Run: headless pygame with SDL's dummy video driver; simulated clock (each Clock.tick advances the game by its frame time, no real sleeping); random seed 0; keys injected as events and as key.get_pressed() state; no mouse input.
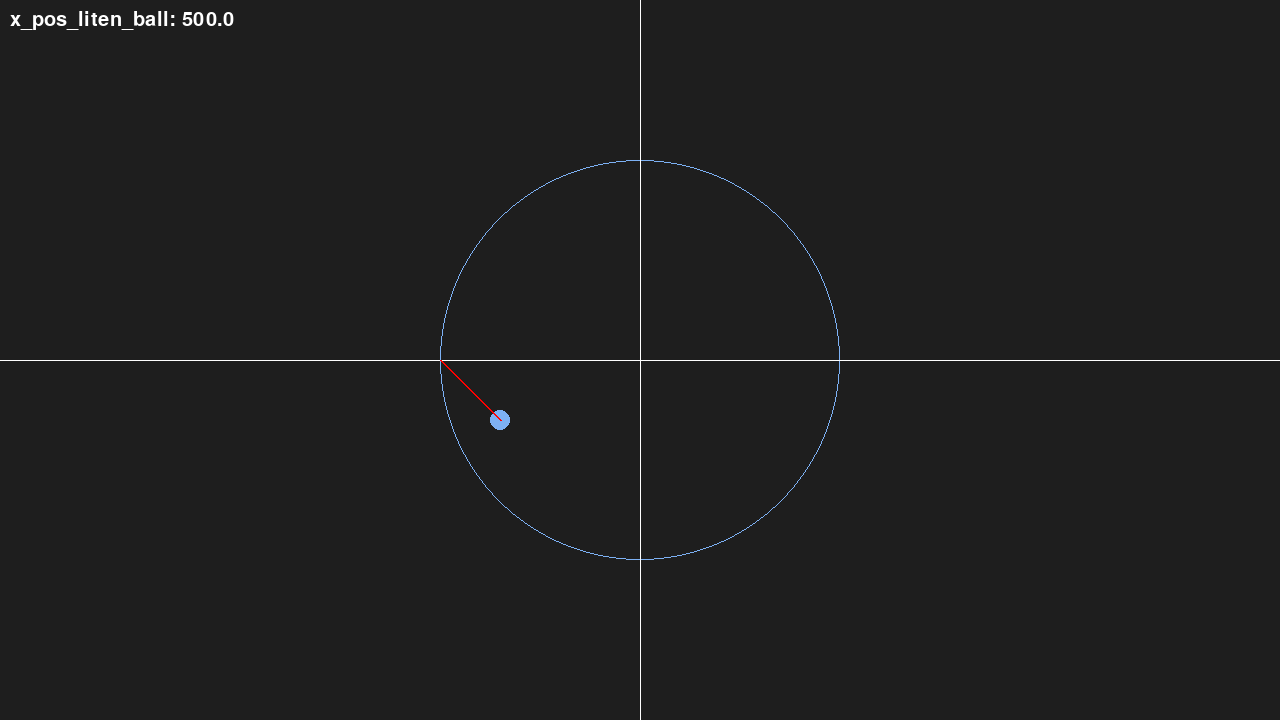
Frame 1 of 4 · flips 1–60 · no input
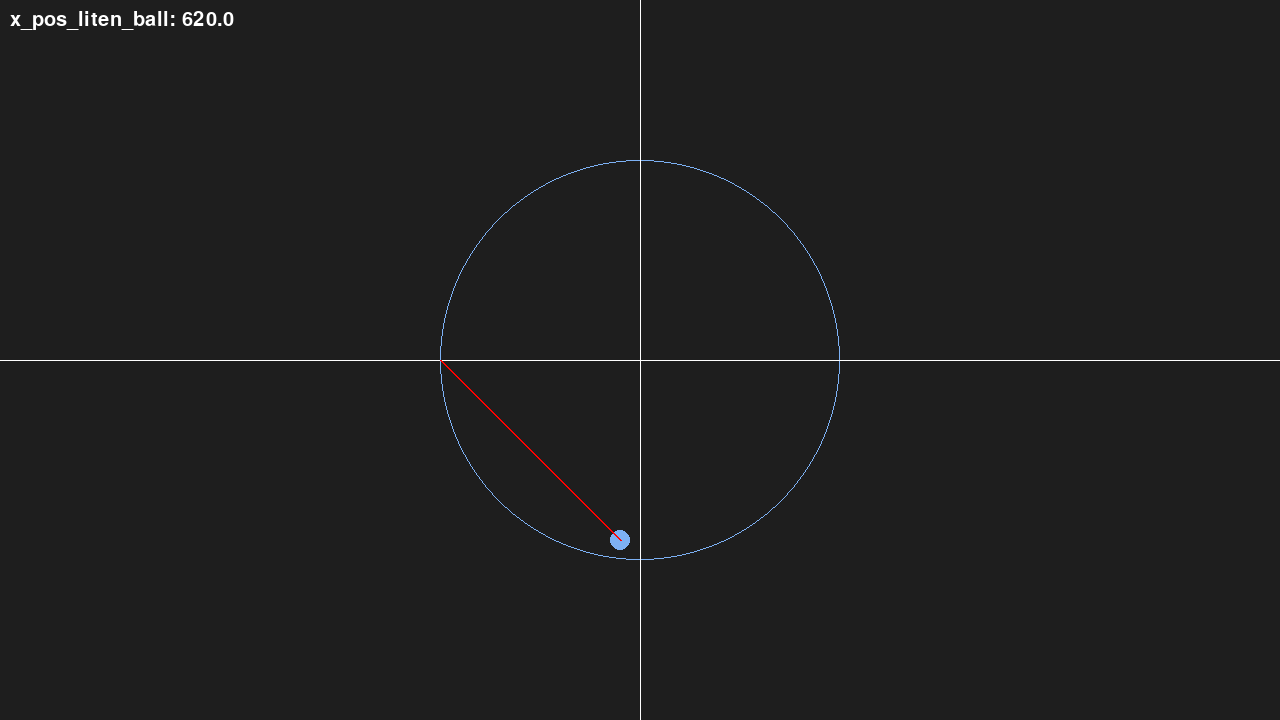
Frame 2 of 4 · flips 61–180 · tapped SPACE, RETURN · held RIGHT (→), D
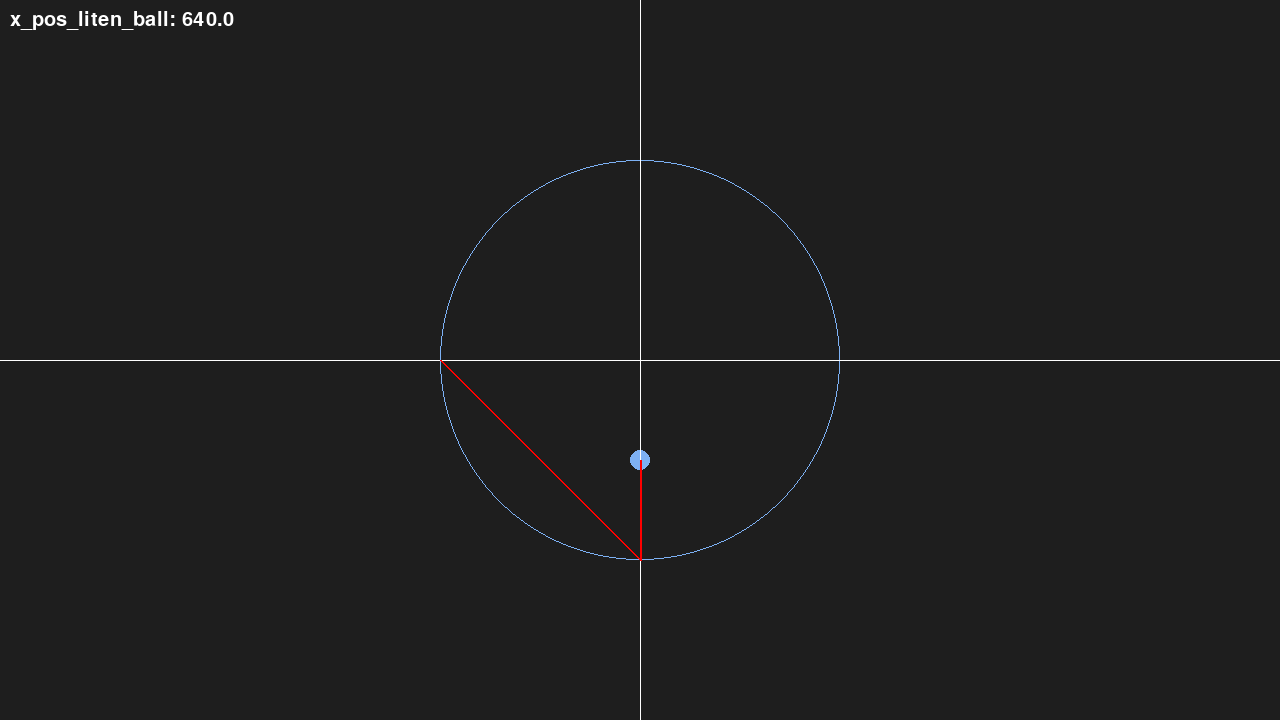
Frame 3 of 4 · flips 181–300 · held DOWN (↓), S
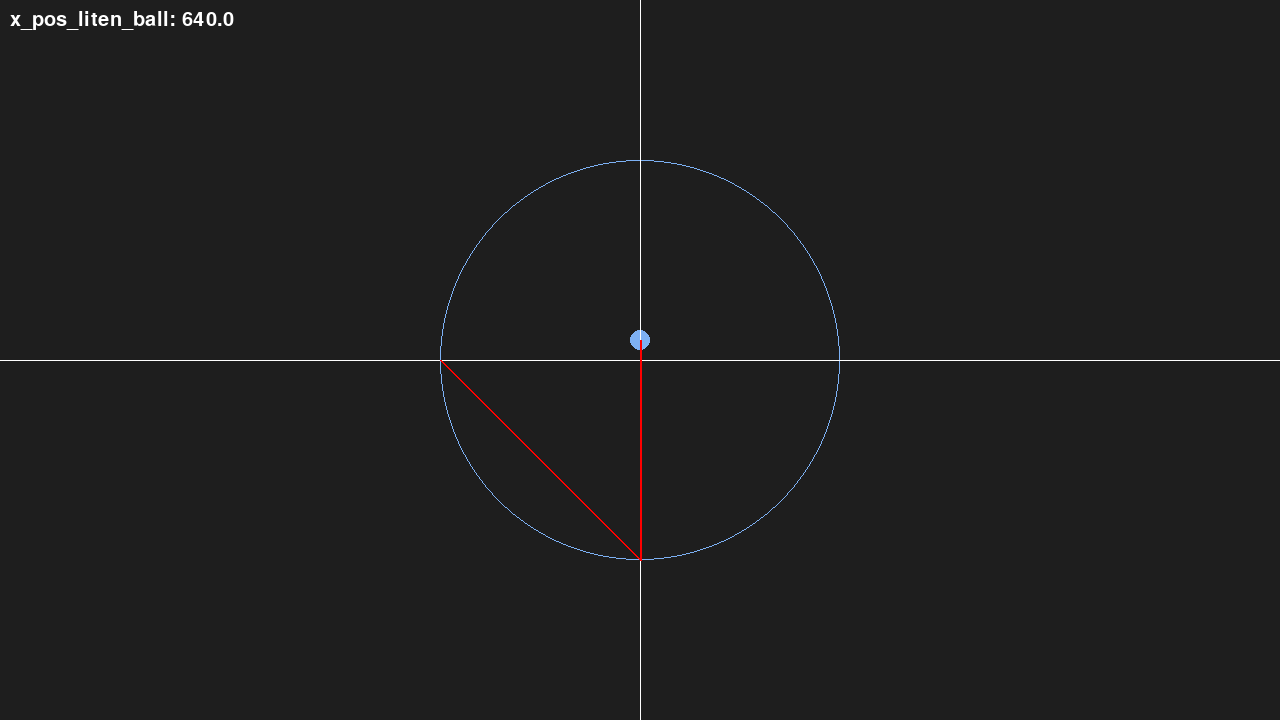
Frame 4 of 4 · flips 301–420 · held LEFT (←), A, UP (↑), W

The pygame program that drew these frames:


import pygame
pygame.init()
pygame.font.init()

x_vin,y_vin = 1280,720

# farger
Bakgrunn = (30,30,30)
svart = (0,0,0) 
blue = (125, 177, 244)
green = (0,255,0)
ball_farge  = (95, 137, 140)
white = (255,255,255)
rød = (255,0,0)


vindu = pygame.display.set_mode((x_vin,y_vin))

# elementer 
def bakke(farge):
    pygame.draw.rect(vindu, farge, (0,500,x_vin,y_vin), width=0)

# parametere for stor sikel
radius_stor_sirkel = 200

# paramentre for liten ball 
radius_liten_ball = 10
x_pos_liten_ball, y_pos_liten_ball = x_vin/2-radius_stor_sirkel, y_vin/2

bevegelses_x = True
bevegelses_y = True

dx = 1
dy = 1

#Definisjon av ting
def bakgrunn():
    vindu.fill(Bakgrunn) 

def linjer(farge,start_pos, end_pos,width):
    pygame.draw.line(vindu, farge, (start_pos), (end_pos), width=width)

def sirkel(Kordinater,radius,width):
    pygame.draw.circle(vindu,blue, (Kordinater),radius,width=width)

treff_1 = False
treff_2 = 1
treff_3 = 1


# function that adds tekst to the screen
font = pygame.font.SysFont("comicsansms", 30)
def tekst(text, font, color, x, y):
    tekst = font.render(text, True, color)
    vindu.blit(tekst, (x,y))

#program    
while True:
    for event in pygame.event.get():
        if event.type == pygame.QUIT:
            pygame.quit()
            quit()
    

    #Bevegelse
    if bevegelses_x:
        x_pos_liten_ball += dx
    if bevegelses_y:
        y_pos_liten_ball += dy
    



    if x_pos_liten_ball == (x_vin/2) and y_pos_liten_ball == (y_vin/2 + radius_stor_sirkel):
        bevegelses_x = False
        dy = -dy
        treff_1 = True
        treff_2 = 2 




    if x_pos_liten_ball == (x_vin/2) and y_pos_liten_ball == (y_vin/2 - radius_stor_sirkel):
        dy = -dy
        bevegelses_x = True
        treff_2 = 3
        treff_3 = 2

        




    #Vindu farge
    bakgrunn()

    #Stor sikel
    sirkel((x_vin/2,y_vin/2),radius_stor_sirkel,1)
    
    # liten ball som skal kolidere
    sirkel((x_pos_liten_ball,y_pos_liten_ball),radius_liten_ball,0)
    
    # vannrett linje
    linjer(white,(0,y_vin/2),(x_vin,y_vin/2),1)
    
    # loddrett linje
    linjer(white,(x_vin/2,0),(x_vin/2,y_vin),1)
     

    
    #linje som følger sirkel
    if treff_1 == False:
        linjer(rød,(x_vin/2-radius_stor_sirkel,y_vin/2),(x_pos_liten_ball,y_pos_liten_ball),2)

    if treff_1 == True:
        linjer(rød,(x_vin/2-radius_stor_sirkel,y_vin/2),(x_vin/2,y_vin/2+radius_stor_sirkel),2)

    if treff_2 == 2:
        linjer(rød,(x_vin/2,y_vin/2+radius_stor_sirkel),(x_pos_liten_ball,y_pos_liten_ball),2)

    if treff_2 == 3:
        linjer(rød,(x_vin/2,y_vin/2+radius_stor_sirkel),(x_vin/2,y_vin/2 - radius_stor_sirkel),2)

    if treff_3 == 2:
        linjer(rød,(x_vin/2,y_vin/2 - radius_stor_sirkel),(x_pos_liten_ball,y_pos_liten_ball),2)



    # adds coordinates to the screen
    tekst("x_pos_liten_ball: " + str(x_pos_liten_ball), font, white, 10, 10)



    pygame.display.update()
